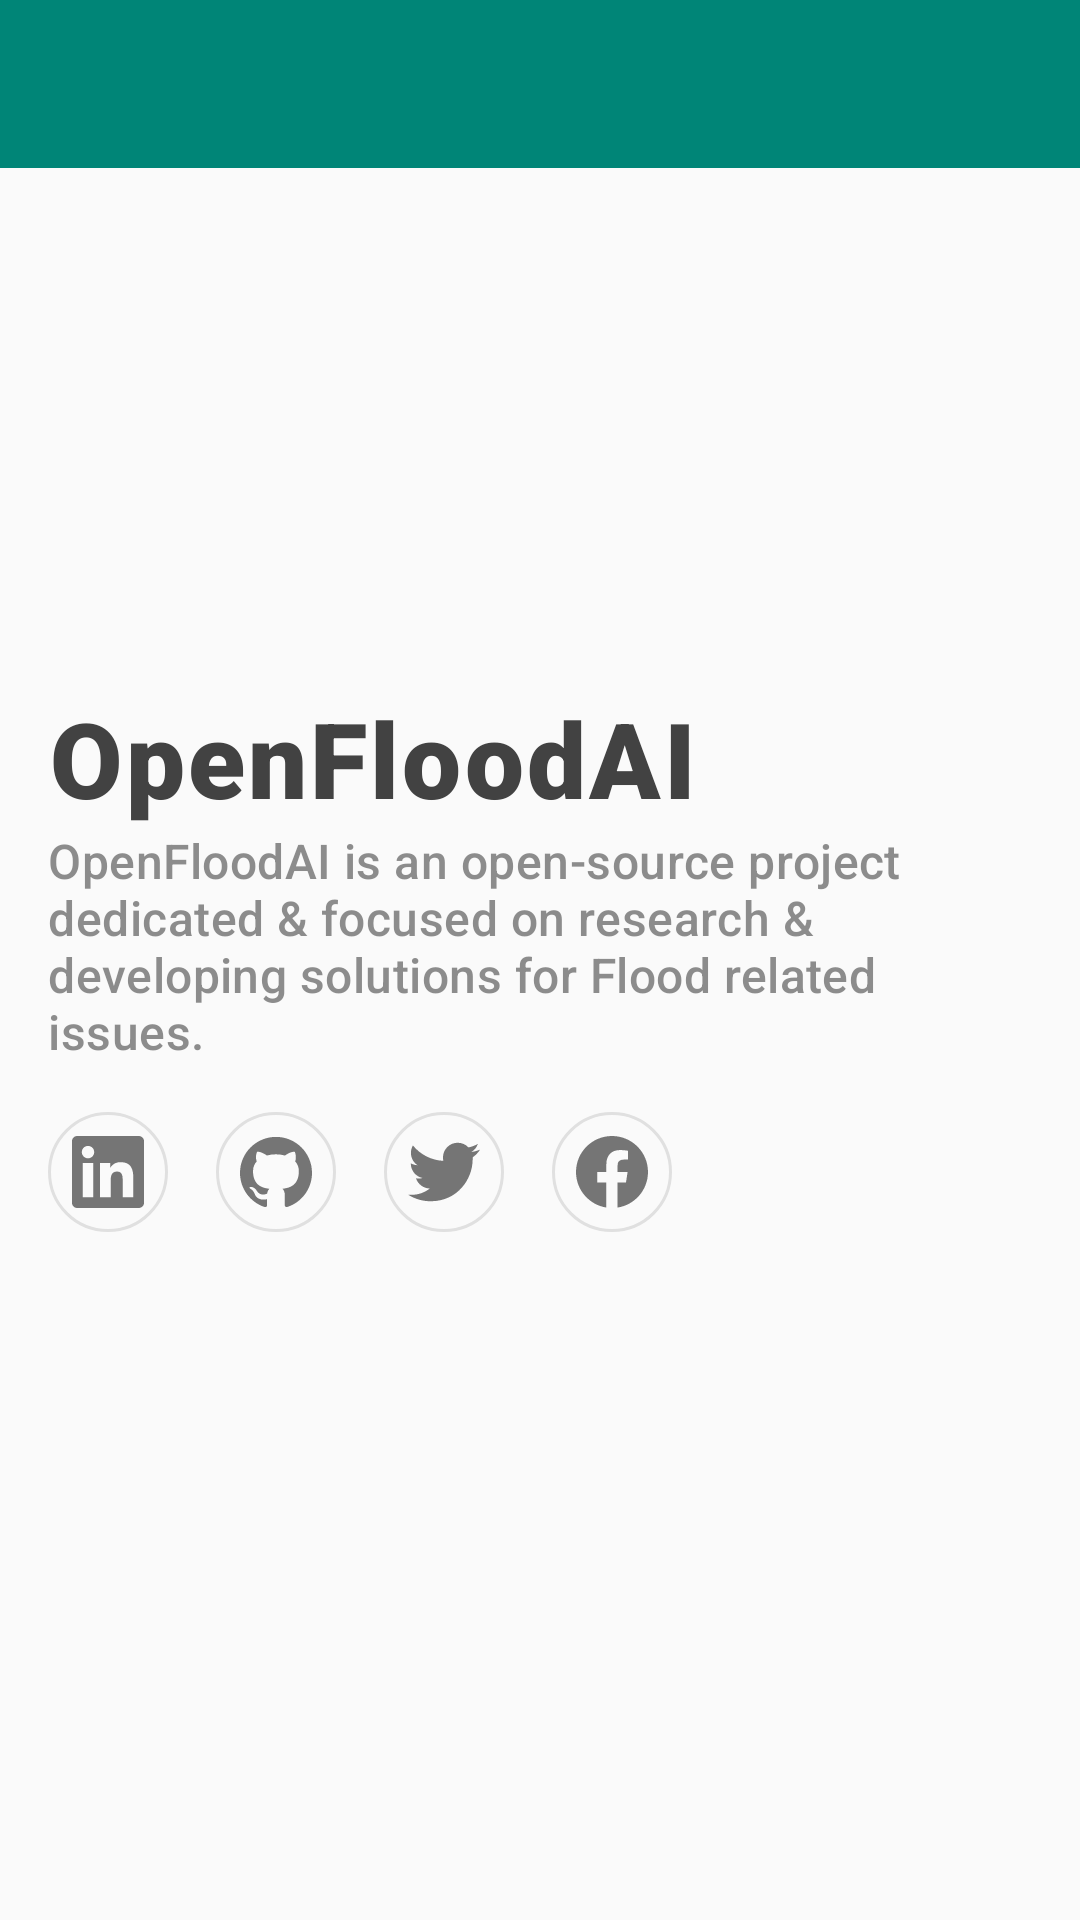

Android layout source for this screen:
<!-- AndroidManifest.xml: application theme AppTheme -->
<!-- res/layout/activity_main.xml -->
<?xml version="1.0" encoding="utf-8"?>
<androidx.constraintlayout.widget.ConstraintLayout xmlns:android="http://schemas.android.com/apk/res/android"
    xmlns:app="http://schemas.android.com/apk/res-auto"
    xmlns:tools="http://schemas.android.com/tools"
    android:layout_width="match_parent"
    android:layout_height="match_parent"
    tools:context=".MainActivity">
<androidx.appcompat.widget.Toolbar
    app:elevation="4dp"
    android:background="?colorPrimary"
    app:titleTextColor="@android:color/white"
    app:layout_constraintTop_toTopOf="parent"
    android:id="@+id/toolbar"
    android:layout_width="match_parent"
    android:layout_height="?actionBarSize"/>
   <include
       android:layout_width="match_parent"
       android:layout_height="wrap_content"
       layout="@layout/layout_card"
       app:layout_constraintTop_toTopOf="parent"
       app:layout_constraintBottom_toBottomOf="parent"
       app:layout_constraintEnd_toEndOf="parent"
       app:layout_constraintStart_toStartOf="parent"
       />

</androidx.constraintlayout.widget.ConstraintLayout>
<!-- res/layout/layout_card.xml (included above) -->
<?xml version="1.0" encoding="utf-8"?>
<LinearLayout xmlns:android="http://schemas.android.com/apk/res/android"
    android:layout_width="match_parent"
    android:layout_height="wrap_content"
    android:orientation="vertical"
    android:padding="@dimen/padding_large">

    <TextView
        android:id="@+id/title"
        android:layout_width="wrap_content"
        android:layout_height="wrap_content"
        android:fontFamily="sans-serif-black"
        android:gravity="start"
        android:letterSpacing="0.03"
        android:text="@string/app_name"
        android:textColor="?headerTextColor"
        android:textSize="35sp" />

    <TextView
        android:id="@+id/subtitle"
        android:layout_width="match_parent"
        android:layout_height="wrap_content"
        android:alpha="0.6"
        android:fontFamily="sans-serif-medium"
        android:letterSpacing="0.01"
        android:text="@string/description"
        android:textColor="?headerTextColor"
        android:textSize="@dimen/text_normal" />

    <LinearLayout
        android:layout_width="match_parent"
        android:layout_height="wrap_content"
        android:contentDescription="@string/openFloodAi_social_handles_description"
        android:gravity="start"
        android:orientation="horizontal"
        android:paddingTop="@dimen/padding_large">

        <FrameLayout
            android:id="@+id/linkedin"
            android:layout_width="wrap_content"
            android:layout_height="wrap_content">

            <ImageView
                android:layout_width="@dimen/icon_size"
                android:layout_height="@dimen/icon_size"
                android:background="@drawable/footer_icon"
                android:contentDescription="@string/linkedin_button_description"
                android:onClick="openLinkedIn"
                android:padding="@dimen/padding_normal"
                android:src="@drawable/ic_linkedin" />
        </FrameLayout>

        <FrameLayout
            android:id="@+id/github"
            android:layout_width="wrap_content"
            android:layout_height="wrap_content"
            android:layout_marginStart="@dimen/padding_large"
            android:layout_marginEnd="@dimen/padding_large">

            <ImageView
                android:layout_width="@dimen/icon_size"
                android:layout_height="@dimen/icon_size"
                android:background="@drawable/footer_icon"
                android:contentDescription="@string/github_button_description"
                android:onClick="openGithub"
                android:padding="@dimen/padding_normal"
                android:src="@drawable/ic_github" />
        </FrameLayout>

        <FrameLayout
            android:id="@+id/twitter"
            android:layout_width="wrap_content"
            android:layout_height="wrap_content"
            android:layout_marginEnd="@dimen/padding_large">

            <ImageView
                android:layout_width="@dimen/icon_size"
                android:layout_height="@dimen/icon_size"
                android:background="@drawable/footer_icon"
                android:contentDescription="@string/twitter_button_description"
                android:onClick="openTwitter"
                android:padding="@dimen/padding_normal"
                android:src="@drawable/ic_twitter" />
        </FrameLayout>

        <FrameLayout
            android:id="@+id/facebook"
            android:layout_width="wrap_content"
            android:layout_height="wrap_content">

            <ImageView
                android:layout_width="@dimen/icon_size"
                android:layout_height="@dimen/icon_size"
                android:background="@drawable/footer_icon"
                android:contentDescription="@string/facebook_button_description"
                android:onClick="openFacebook"
                android:padding="@dimen/padding_normal"
                android:src="@drawable/ic_facebook" />
        </FrameLayout>
    </LinearLayout>
</LinearLayout>
<!-- resources referenced by this layout -->
<resources>
  <dimen name="icon_size">40dp</dimen>
  <dimen name="padding_large">16dp</dimen>
  <dimen name="padding_normal">8dp</dimen>
  <dimen name="text_normal">16sp</dimen>
  <!-- drawable footer_icon (drawable) -->
  <?xml version="1.0" encoding="utf-8"?>
  <layer-list xmlns:android="http://schemas.android.com/apk/res/android">
      <item
          android:drawable="@drawable/footer_icon_bg"/>
      <item android:drawable="@drawable/footer_icon_fg"/>
  </layer-list>
  <!-- drawable ic_facebook (drawable) -->
  <vector xmlns:android="http://schemas.android.com/apk/res/android"
      android:width="24dp"
      android:height="24dp"
      android:viewportWidth="24"
      android:viewportHeight="24">
      <path
          android:fillColor="?iconColor"
          android:pathData="M23.9981,11.9991C23.9981,5.3722 18.626,0 11.9991,0C5.3722,0 0,5.3722 0,11.9991C0,17.9882 4.3879,22.9522 10.1242,23.8524V15.4676H7.0776V11.9991H10.1242V9.3555C10.1242,6.3483 11.9156,4.6871 14.6564,4.6871C15.9692,4.6871 17.3424,4.9215 17.3424,4.9215V7.8744H15.8294C14.3388,7.8744 13.8739,8.7993 13.8739,9.7482V11.9991H17.2018L16.6698,15.4676H13.8739V23.8524C19.6103,22.9522 23.9981,17.9882 23.9981,11.9991Z"/>
  </vector>
  <string name="app_name">OpenFloodAI</string>
  <string name="description">OpenFloodAI is an open-source project dedicated &amp; focused on research &amp; developing solutions for Flood related issues.</string>
  <string name="facebook_button_description">Open Facebook Button</string>
  <string name="github_button_description">Open GitHub Button</string>
  <string name="linkedin_button_description">Open LinkedIn Button</string>
  <string name="openFloodAi_social_handles_description">Social Handles of OpenFloodAi</string>
  <string name="twitter_button_description">Open Twitter Button</string>
  <style name="AppTheme" parent="Theme.AppCompat.Light.NoActionBar">
          <item name="iconColor">#757575</item>
          <item name="stroke">#E0E0E0</item>
          <item name="headerTextColor">@color/titleTextColor</item>
          <item name="colorPrimary">@color/colorPrimary</item>
          <item name="colorPrimaryDark">@color/colorPrimaryDark</item>
          <item name="colorAccent">@color/colorAccent</item>
      </style>
  <!-- drawable footer_icon_bg (drawable) -->
  <?xml version="1.0" encoding="utf-8"?>
  <shape android:shape="oval"
  
      xmlns:android="http://schemas.android.com/apk/res/android" >
  <stroke android:width="1dp" android:color="?stroke"
      />
  </shape>
  <!-- drawable footer_icon_fg (drawable) -->
  <?xml version="1.0" encoding="utf-8"?>
  <ripple android:color="#33ffffff"
      xmlns:android="http://schemas.android.com/apk/res/android" >
  <item android:id="@android:id/mask"
      android:drawable="@drawable/circle_mask"/>
  </ripple>
  <color name="titleTextColor">#424242</color>
  <color name="colorPrimary">#008577</color>
  <color name="colorPrimaryDark">#00574B</color>
  <color name="colorAccent">#D81B60</color>
  <!-- drawable circle_mask (drawable) -->
  <?xml version="1.0" encoding="utf-8"?>
  <shape android:shape="oval"
      xmlns:android="http://schemas.android.com/apk/res/android" >
  <solid android:color="@android:color/white"/>
  </shape>
</resources>
